Run: headless pygame with SDL's dummy video driver; simulated clock (each Clock.tick advances the game by its frame time, no real sleeping); random seed 0; keys injected as events and as key.get_pressed() state; no mouse input.
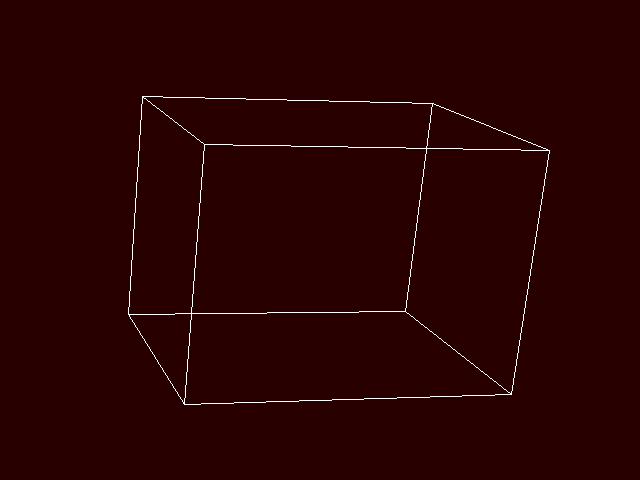
Frame 1 of 4 · flips 1–60 · no input
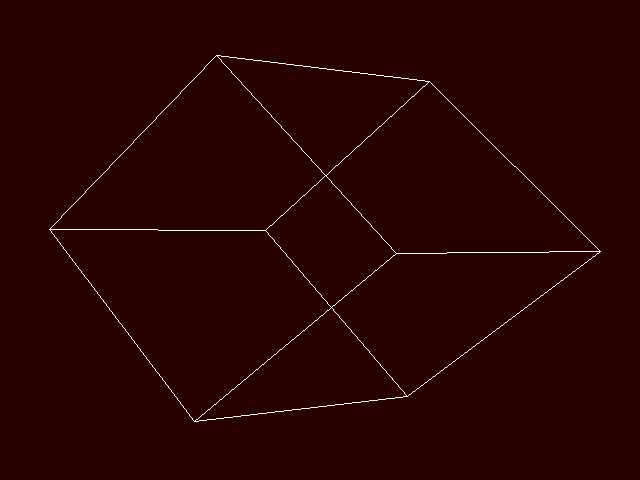
Frame 2 of 4 · flips 61–180 · tapped SPACE, RETURN · held RIGHT (→), D
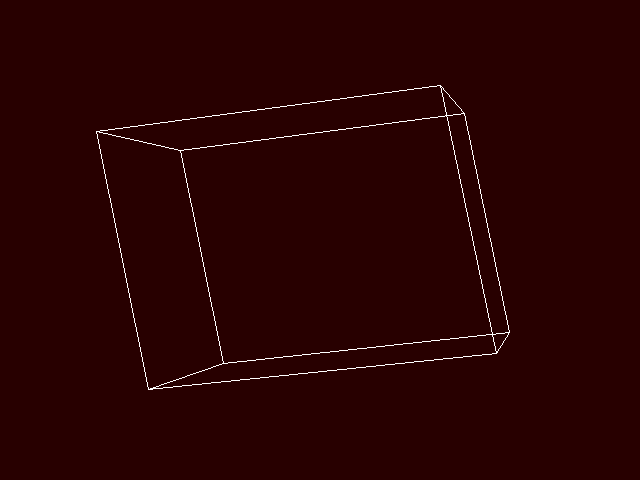
Frame 3 of 4 · flips 181–300 · held DOWN (↓), S
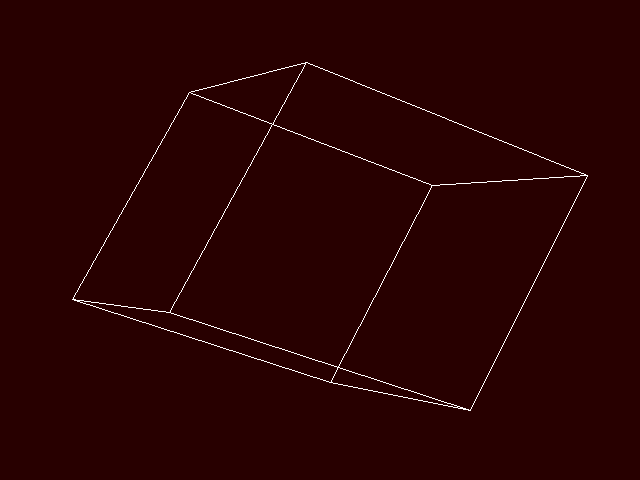
Frame 4 of 4 · flips 301–420 · held LEFT (←), A, UP (↑), W

The pygame program that drew these frames:

import pygame
import math

# Set the width and height of the window
width, height = 640, 480

# Initialize pygame
pygame.init()

# Set the window caption
pygame.display.set_caption("Animated 3D Cube")

# Create a clock to control the frame rate
clock = pygame.time.Clock()

# Set the background color to black
screen = pygame.display.set_mode((width, height))

# Define the vertices of the cube in 3D space
vertices = [
    (1, 1, 1),
    (1, -1, 1),
    (-1, -1, 1),
    (-1, 1, 1),
    (1, 1, -1),
    (1, -1, -1),
    (-1, -1, -1),
    (-1, 1, -1)
]
vertices = [(x * 0.5, y * 0.5, z * 0.5) for x, y, z in vertices]
# Define the edges of the cube
edges = [
    (0, 1),
    (1, 2),
    (2, 3),
    (3, 0),
    (4, 5),
    (5, 6),
    (6, 7),
    (7, 4),
    (0, 4),
    (1, 5),
    (2, 6),
    (3, 7)
]

# Set the field of view and the distance from the camera to the origin
fov = math.pi / 4
camera_distance = 5

# Set the rotation angles for the cube
x_angle, y_angle = 0, 0

# Set the animation loop to run indefinitely
while True:
    # Handle events
    for event in pygame.event.get():
        if event.type == pygame.QUIT:
            pygame.quit()
            exit()

    # Clear the screen
    screen.fill((40, 0, 0))
    color = (255, 0, 0)

    # Update the rotation angles
    x_angle += 0.1
    y_angle += 0.1

    # Rotate the vertices of the cube
    rotated_vertices = []
    for vertex in vertices:
        x, y, z = vertex
        # Rotate the point around the X axis
        rotated_y = y * math.cos(x_angle) - z * math.sin(x_angle)
        rotated_z = y * math.sin(x_angle) + z * math.cos(x_angle)
        y, z = rotated_y, rotated_z
        # Rotate the point around the Y axis
        rotated_x = x * math.cos(y_angle) - z * math.sin(y_angle)
        rotated_z = x * math.sin(y_angle) + z * math.cos(y_angle)
        x, z = rotated_x, rotated_z
        # vertices = [(x * 0.5, y * 0.5, z * 0.5) for x, y, z in vertices]
        # Add the rotated point to the list of rotated vertices
        rotated_vertices.append((x, y, z))

    # Project the vertices onto the 2D screen
    projected_vertices = []
    for vertex in rotated_vertices:
        x, y, z = vertex
        # Calculate the perspective projection
        perspective = camera_distance / (camera_distance - z)
        x = x * perspective
        y = y * perspective
        # Add the projected point to the list of projected vertices
        projected_vertices.append((int(x * width / 2 + width / 2), int(y * height / 2 + height / 2)))

    # Draw the edges of the cube
    for edge in edges:
        point1, point2 = edge
        pygame.draw.line(screen, (255, 255, 255), projected_vertices[point1], projected_vertices[point2])

    # Update the display
    pygame.display.flip()

    # Limit the frame rate to 60 FPS
    clock.tick(15)
